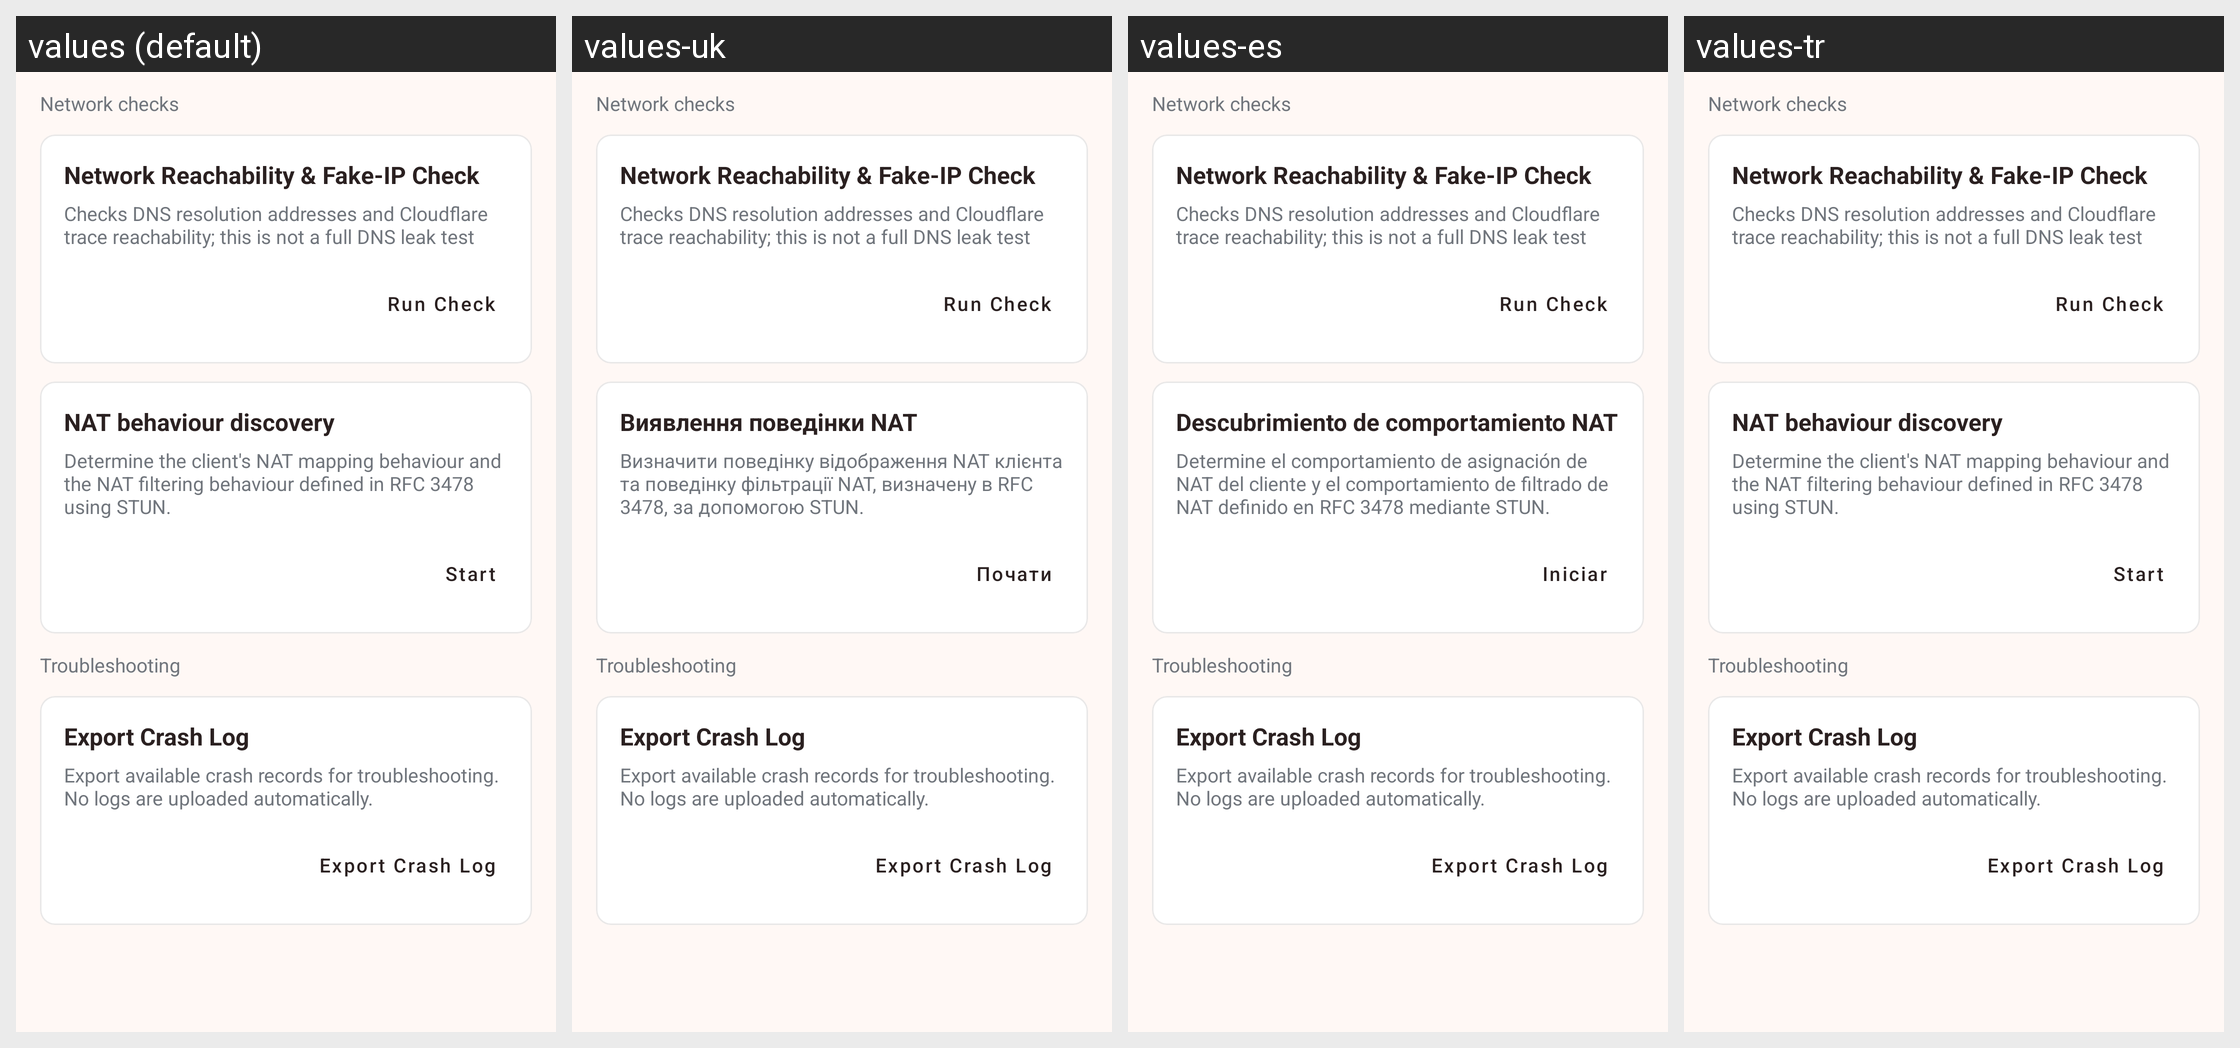

The Android screen above is rendered under several locales of the same app. Produce the string resources it draws, with the default and per-locale values.
Android screen res/layout/layout_network.xml rendered under 4 locales, left to right: values (default), values-uk, values-es, values-tr. Device: Nexus 5 (rendered at 1080×1920; each locale shown at half size, 540×960, under a caption strip naming it); theme Theme.Start.
Other locales in the repository, not shown: values-ar, values-be, values-fa, values-fr, values-in, values-ja, values-ko, values-nb-rNO, values-ru, values-zh-rCN, values-zh-rHK, values-zh-rTW.
Strings drawn on this screen, with the default value and each locale's value (text and hints the layout hard-codes, and strings that could not be matched under every locale, appear in the picture but are not listed):

tools_section_network
  values: Network checks
  values-uk: Network checks  [not translated; the default value is used]
  values-es: Network checks  [not translated; the default value is used]
  values-tr: Network checks  [not translated; the default value is used]

tools_dns_leak
  values: Network Reachability & Fake-IP Check
  values-uk: Network Reachability & Fake-IP Check  [not translated; the default value is used]
  values-es: Network Reachability & Fake-IP Check  [not translated; the default value is used]
  values-tr: Network Reachability & Fake-IP Check  [not translated; the default value is used]

tools_dns_leak_summary
  values: Checks DNS resolution addresses and Cloudflare trace reachability; this is not a full DNS leak test
  values-uk: Checks DNS resolution addresses and Cloudflare trace reachability; this is not a full DNS leak test  [not translated; the default value is used]
  values-es: Checks DNS resolution addresses and Cloudflare trace reachability; this is not a full DNS leak test  [not translated; the default value is used]
  values-tr: Checks DNS resolution addresses and Cloudflare trace reachability; this is not a full DNS leak test  [not translated; the default value is used]

start_dns_leak_test
  values: Run Check
  values-uk: Run Check  [not translated; the default value is used]
  values-es: Run Check  [not translated; the default value is used]
  values-tr: Run Check  [not translated; the default value is used]

stun_test
  values: NAT behaviour discovery
  values-uk: Виявлення поведінки NAT
  values-es: Descubrimiento de comportamiento NAT
  values-tr: NAT behaviour discovery  [not translated; the default value is used]

stun_test_summary
  values: Determine the client's NAT mapping behaviour and the NAT filtering behaviour defined in RFC 3478 using STUN.
  values-uk: Визначити поведінку відображення NAT клієнта та поведінку фільтрації NAT, визначену в RFC 3478, за допомогою STUN.
  values-es: Determine el comportamiento de asignación de NAT del cliente y el comportamiento de filtrado de NAT definido en RFC 3478 mediante STUN.
  values-tr: Determine the client's NAT mapping behaviour and the NAT filtering behaviour defined in RFC 3478 using STUN.  [not translated; the default value is used]

start
  values: Start
  values-uk: Почати
  values-es: Iniciar
  values-tr: Start  [not translated; the default value is used]

tools_section_support
  values: Troubleshooting
  values-uk: Troubleshooting  [not translated; the default value is used]
  values-es: Troubleshooting  [not translated; the default value is used]
  values-tr: Troubleshooting  [not translated; the default value is used]

export_crash_log
  values: Export Crash Log
  values-uk: Export Crash Log  [not translated; the default value is used]
  values-es: Export Crash Log  [not translated; the default value is used]
  values-tr: Export Crash Log  [not translated; the default value is used]

tools_crash_log_summary
  values: Export available crash records for troubleshooting. No logs are uploaded automatically.
  values-uk: Export available crash records for troubleshooting. No logs are uploaded automatically.  [not translated; the default value is used]
  values-es: Export available crash records for troubleshooting. No logs are uploaded automatically.  [not translated; the default value is used]
  values-tr: Export available crash records for troubleshooting. No logs are uploaded automatically.  [not translated; the default value is used]
